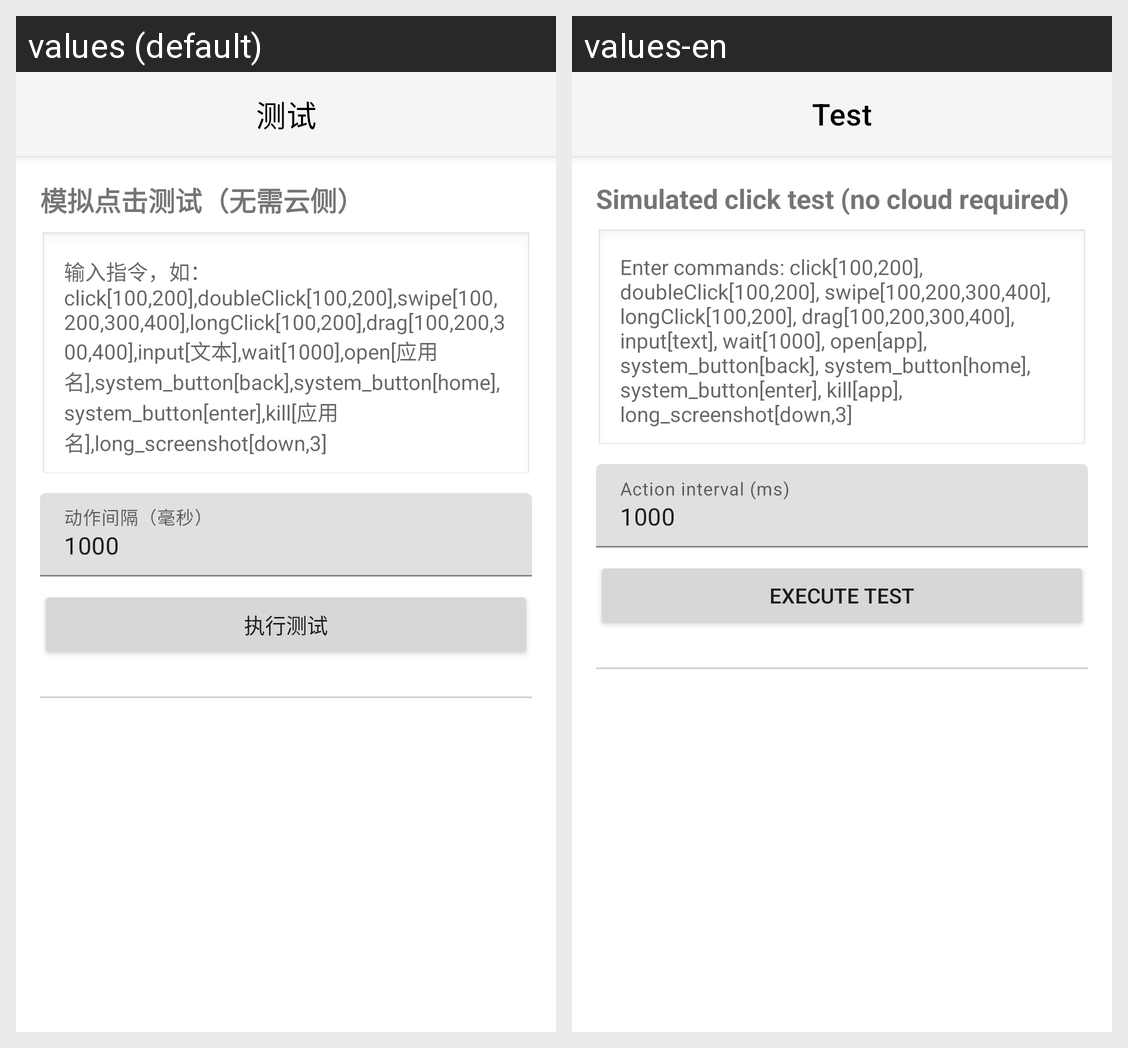

Here is an Android app screen in its default locale and in the app's own translations. Write out the translated-string differences for the strings that appear on this screen.
Android screen res/layout/fragment_test.xml rendered under 2 locales, left to right: values (default), values-en. Device: Nexus 5 (rendered at 1080×1920; each locale shown at half size, 540×960, under a caption strip naming it); theme Theme.TopoClaw.
Strings drawn on this screen, with the default value and each locale's value (text and hints the layout hard-codes, and strings that could not be matched under every locale, appear in the picture but are not listed):

test
  values: 测试
  values-en: Test

test_page_subtitle
  values: 模拟点击测试（无需云侧）
  values-en: Simulated click test (no cloud required)

test_page_instructions_hint
  values: 输入指令，如：click[100,200],doubleClick[100,200],swipe[100,200,300,400],longClick[100,200],drag[100,200,300,400],input[文本],wait[1000],open[应用名],system_button[back],system_button[home],system_button[enter],kill[应用名],long_screenshot[down,3]
  values-en: Enter commands: click[100,200], doubleClick[100,200], swipe[100,200,300,400], longClick[100,200], drag[100,200,300,400], input[text], wait[1000], open[app], system_button[back], system_button[home], system_button[enter], kill[app], long_screenshot[down,3]

test_delay_label
  values: 动作间隔（毫秒）
  values-en: Action interval (ms)

execute_test
  values: 执行测试
  values-en: Execute test
